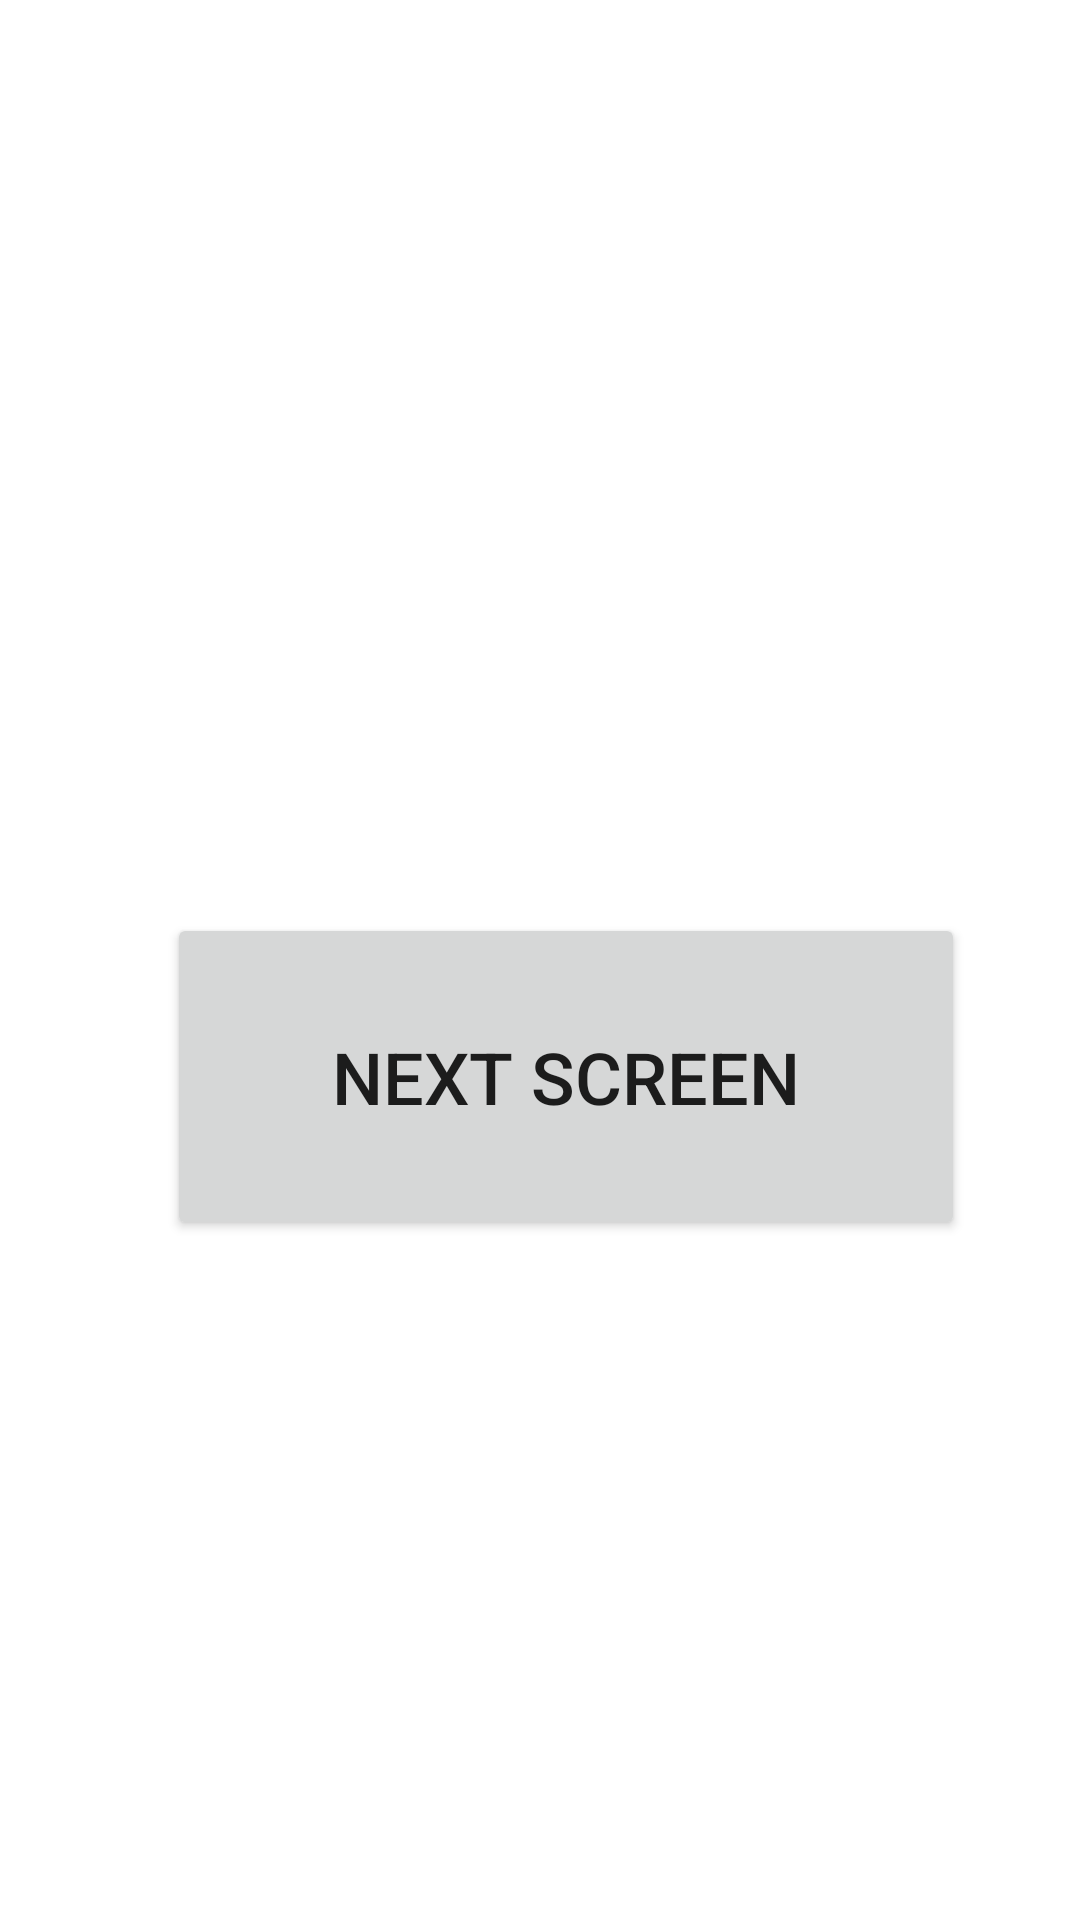

This screen was rendered from an Android layout file. Write that file and the resources it references.
<!-- AndroidManifest.xml: application theme Theme.ColorsMenu -->
<!-- res/layout/activity_main.xml -->
<?xml version="1.0" encoding="utf-8"?>
<androidx.constraintlayout.widget.ConstraintLayout xmlns:android="http://schemas.android.com/apk/res/android"
    xmlns:app="http://schemas.android.com/apk/res-auto"
    xmlns:tools="http://schemas.android.com/tools"
    android:id="@+id/cl"
    android:layout_width="match_parent"
    android:layout_height="match_parent"
    tools:context=".MainActivity" >

    <Button
        android:id="@+id/bT"
        android:layout_width="266dp"
        android:layout_height="109dp"
        android:onClick="Go"
        android:text="Next Screen"
        android:textSize="24sp"
        app:layout_constraintBottom_toBottomOf="parent"
        app:layout_constraintEnd_toEndOf="parent"
        app:layout_constraintHorizontal_bias="0.593"
        app:layout_constraintStart_toStartOf="parent"
        app:layout_constraintTop_toTopOf="parent"
        app:layout_constraintVertical_bias="0.573" />
</androidx.constraintlayout.widget.ConstraintLayout>
<!-- resources referenced by this layout -->
<resources>
  <style name="Theme.ColorsMenu" parent="Theme.MaterialComponents.DayNight.DarkActionBar">
          
          <item name="colorPrimary">@color/purple_500</item>
          <item name="colorPrimaryVariant">@color/purple_700</item>
          <item name="colorOnPrimary">@color/white</item>
          
          <item name="colorSecondary">@color/teal_200</item>
          <item name="colorSecondaryVariant">@color/teal_700</item>
          <item name="colorOnSecondary">@color/black</item>
          
          <item name="android:statusBarColor">?attr/colorPrimaryVariant</item>
          
      </style>
  <!-- not gathered from this repository: default colours our renderer supplied (Android Studio template values) -->
  <color name="purple_500">#FF6200EE</color>
  <color name="purple_700">#FF3700B3</color>
  <color name="teal_200">#FF03DAC5</color>
  <color name="teal_700">#FF018786</color>
  <color name="black">#FF000000</color>
  <color name="white">#FFFFFFFF</color>
</resources>
